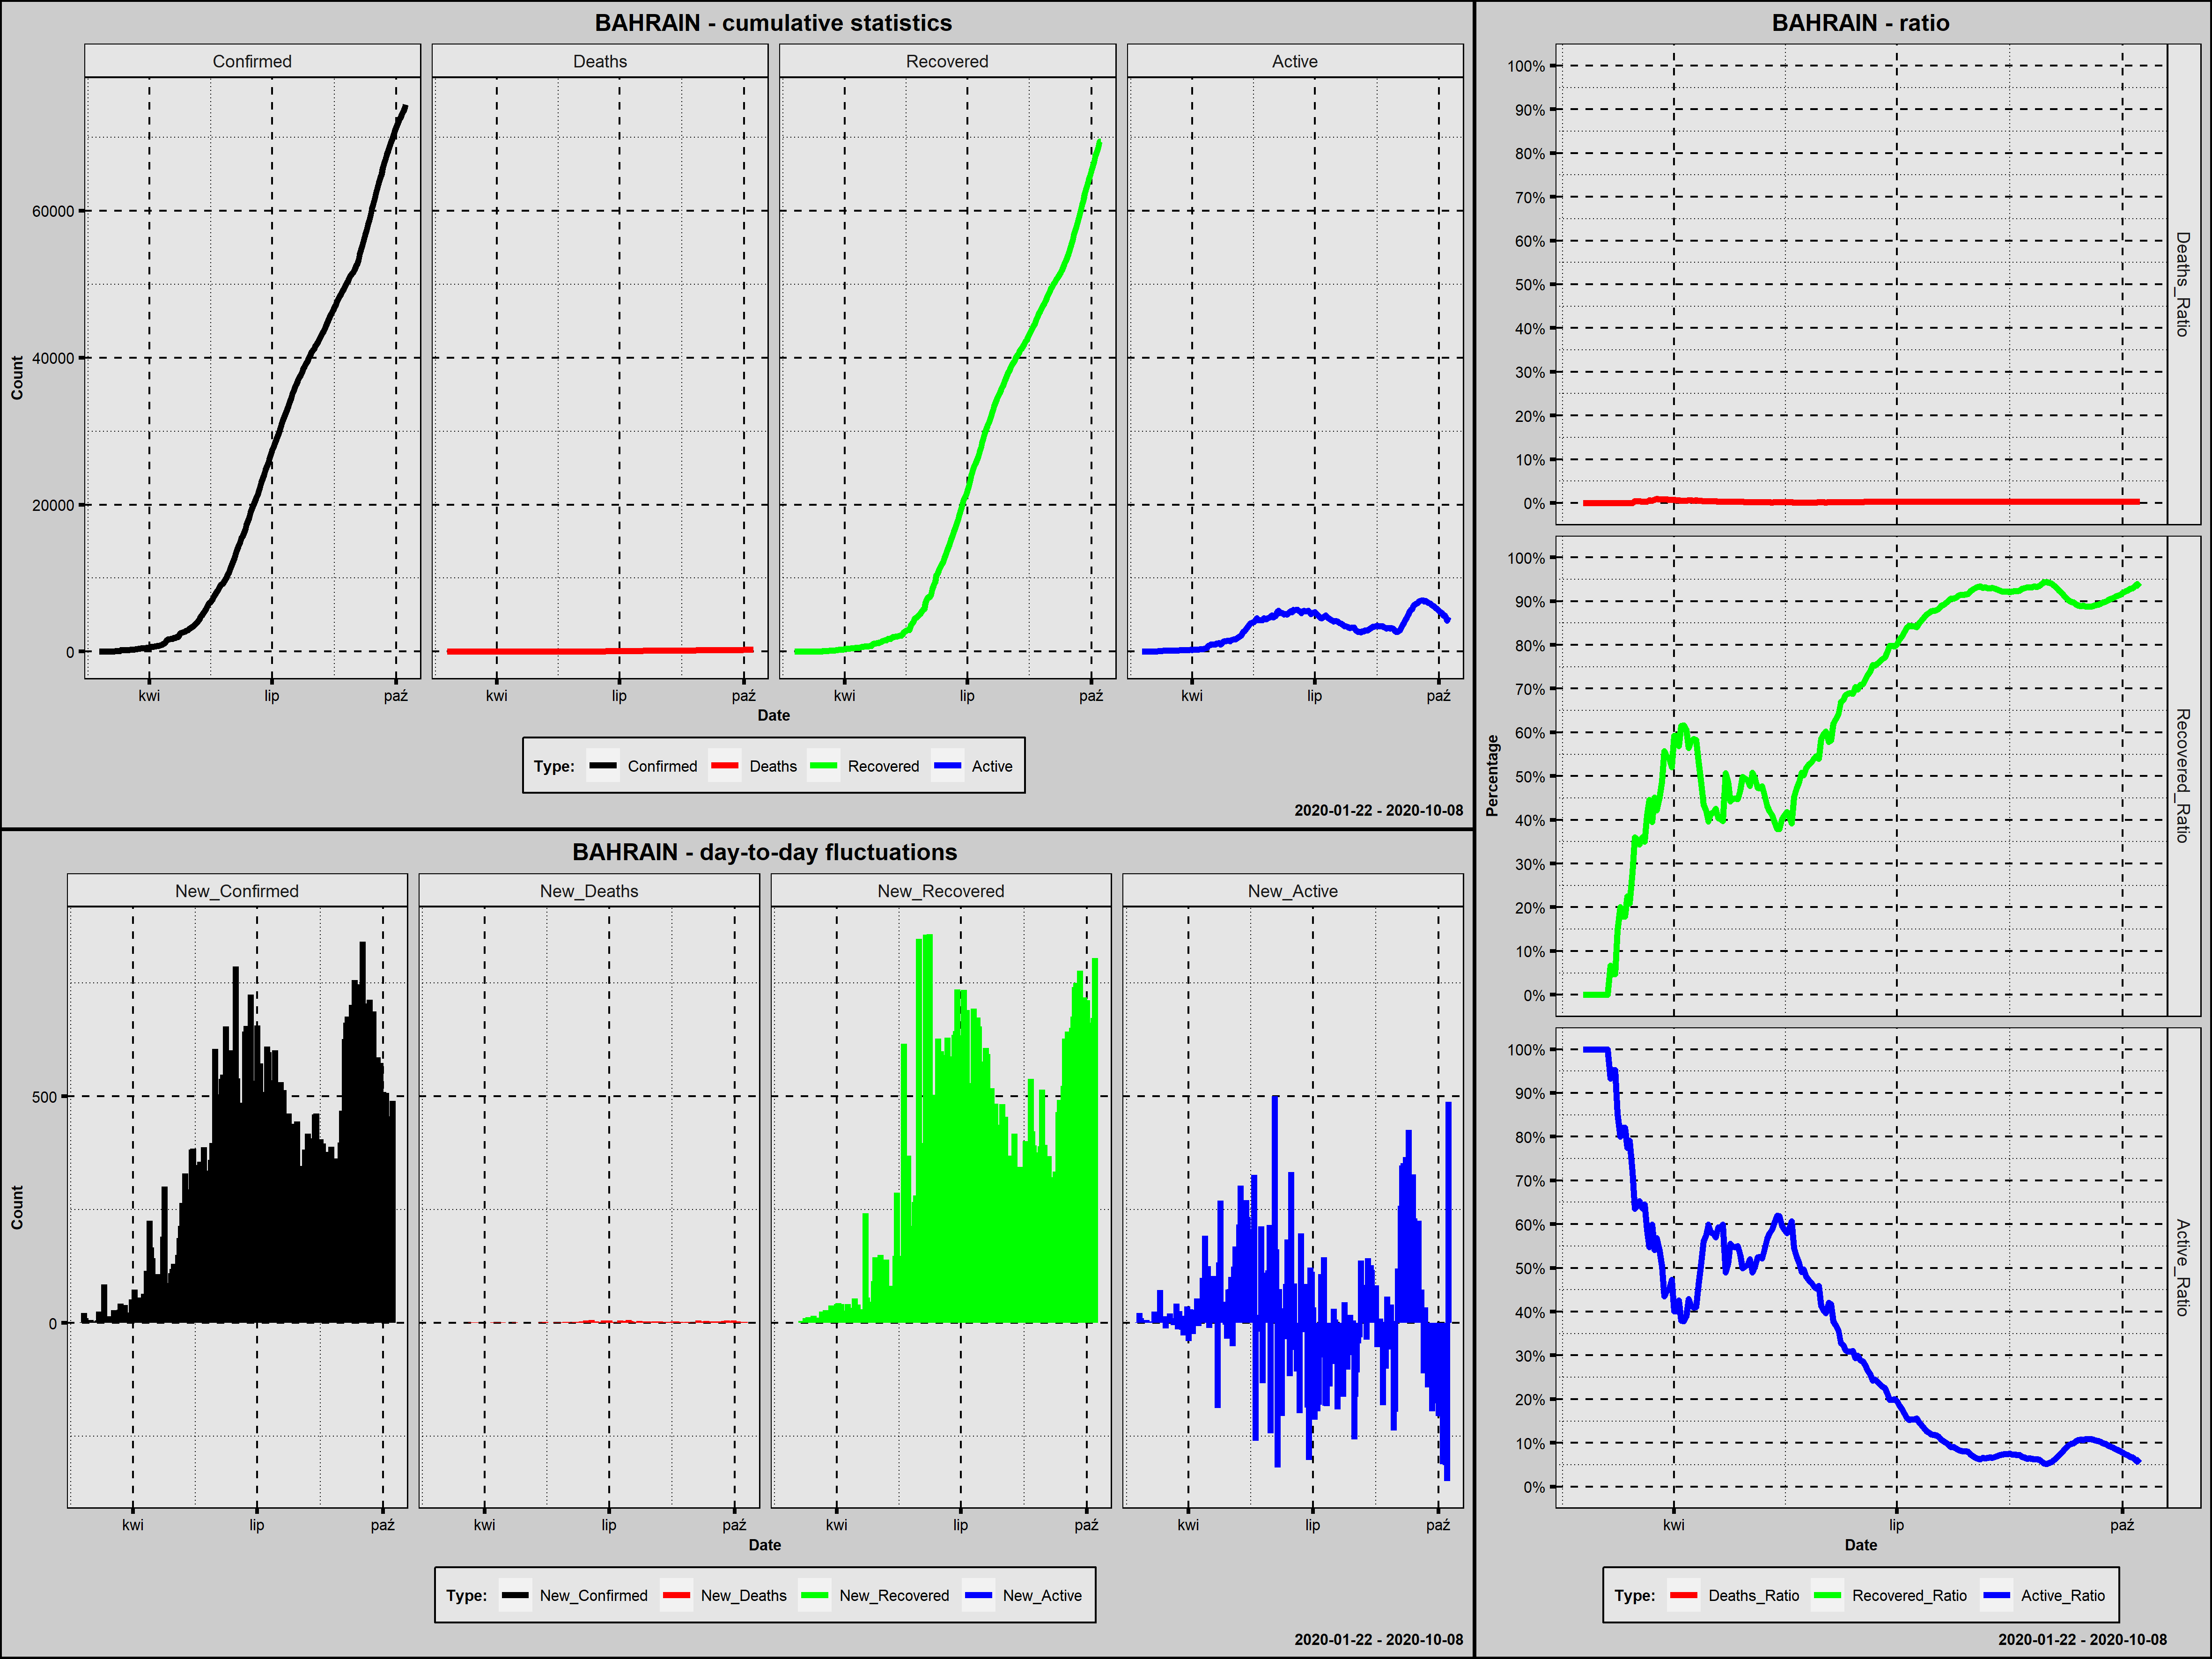

Source data for this figure (header and first rows):
Country; Date; Confirmed; New_Confirmed; Deaths; New_Deaths; Recovered; New_Recovered; Active; New_Active; Year; Month; Day; Week_Day; Deaths_Ratio; Recovered_Ratio; Active_Ratio; Day_Since_1st_Confirmed; Day_Since_100st_Confirmed; New_Confirmed_Rank
Bahrain; 2020-02-24; 1; 1; 0; 0; 0; 0; 1; 1; 2020; luty; 24; poniedziałek; 0,0000; 0,0000; 1,0000; 1; 0; 222,0
Bahrain; 2020-02-25; 23; 22; 0; 0; 0; 0; 23; 22; 2020; luty; 25; wtorek; 0,0000; 0,0000; 1,0000; 2; 0; 197,5
Bahrain; 2020-02-26; 33; 10; 0; 0; 0; 0; 33; 10; 2020; luty; 26; środa; 0,0000; 0,0000; 1,0000; 3; 0; 209,0
Bahrain; 2020-02-27; 33; 0; 0; 0; 0; 0; 33; 0; 2020; luty; 27; czwartek; 0,0000; 0,0000; 1,0000; 4; 0; 225,5
Bahrain; 2020-02-28; 36; 3; 0; 0; 0; 0; 36; 3; 2020; luty; 28; piątek; 0,0000; 0,0000; 1,0000; 5; 0; 218,0
Bahrain; 2020-02-29; 41; 5; 0; 0; 0; 0; 41; 5; 2020; luty; 29; sobota; 0,0000; 0,0000; 1,0000; 6; 0; 214,5
Bahrain; 2020-03-01; 47; 6; 0; 0; 0; 0; 47; 6; 2020; marzec; 1; niedziela; 0,0000; 0,0000; 1,0000; 7; 0; 213,0
Bahrain; 2020-03-02; 49; 2; 0; 0; 0; 0; 49; 2; 2020; marzec; 2; poniedziałek; 0,0000; 0,0000; 1,0000; 8; 0; 220,5
Bahrain; 2020-03-03; 49; 0; 0; 0; 0; 0; 49; 0; 2020; marzec; 3; wtorek; 0,0000; 0,0000; 1,0000; 9; 0; 225,5
Bahrain; 2020-03-04; 52; 3; 0; 0; 0; 0; 52; 3; 2020; marzec; 4; środa; 0,0000; 0,0000; 1,0000; 10; 0; 218,0
Bahrain; 2020-03-05; 55; 3; 0; 0; 0; 0; 55; 3; 2020; marzec; 5; czwartek; 0,0000; 0,0000; 1,0000; 11; 0; 218,0
Bahrain; 2020-03-06; 60; 5; 0; 0; 4; 4; 56; 1; 2020; marzec; 6; piątek; 0,0000; 0,0667; 0,9333; 12; 0; 214,5
Bahrain; 2020-03-07; 85; 25; 0; 0; 4; 0; 81; 25; 2020; marzec; 7; sobota; 0,0000; 0,0471; 0,9529; 13; 0; 195,0
Bahrain; 2020-03-08; 85; 0; 0; 0; 4; 0; 81; 0; 2020; marzec; 8; niedziela; 0,0000; 0,0471; 0,9529; 14; 0; 225,5
Bahrain; 2020-03-09; 95; 10; 0; 0; 14; 10; 81; 0; 2020; marzec; 9; poniedziałek; 0,0000; 0,1474; 0,8526; 15; 0; 209,0
Bahrain; 2020-03-10; 110; 15; 0; 0; 22; 8; 88; 7; 2020; marzec; 10; wtorek; 0,0000; 0,2000; 0,8000; 16; 1; 203,0
Bahrain; 2020-03-11; 195; 85; 0; 0; 35; 13; 160; 72; 2020; marzec; 11; środa; 0,0000; 0,1795; 0,8205; 17; 2; 172,0
Bahrain; 2020-03-12; 195; 0; 0; 0; 35; 0; 160; 0; 2020; marzec; 12; czwartek; 0,0000; 0,1795; 0,8205; 18; 3; 225,5
Bahrain; 2020-03-13; 195; 0; 0; 0; 44; 9; 151; -9; 2020; marzec; 13; piątek; 0,0000; 0,2256; 0,7744; 19; 4; 225,5
Bahrain; 2020-03-14; 210; 15; 0; 0; 44; 0; 166; 15; 2020; marzec; 14; sobota; 0,0000; 0,2095; 0,7905; 20; 5; 203,0
Bahrain; 2020-03-15; 214; 4; 0; 0; 60; 16; 154; -12; 2020; marzec; 15; niedziela; 0,0000; 0,2804; 0,7196; 21; 6; 216,0
Bahrain; 2020-03-16; 214; 0; 1; 1; 77; 17; 136; -18; 2020; marzec; 16; poniedziałek; 0,0047; 0,3598; 0,6355; 22; 7; 225,5
Bahrain; 2020-03-17; 228; 14; 1; 0; 81; 4; 146; 10; 2020; marzec; 17; wtorek; 0,0044; 0,3553; 0,6404; 23; 8; 205,0
Bahrain; 2020-03-18; 256; 28; 1; 0; 88; 7; 167; 21; 2020; marzec; 18; środa; 0,0039; 0,3438; 0,6523; 24; 9; 192,0
Bahrain; 2020-03-19; 278; 22; 1; 0; 100; 12; 177; 10; 2020; marzec; 19; czwartek; 0,0036; 0,3597; 0,6367; 25; 10; 197,5
Bahrain; 2020-03-20; 285; 7; 1; 0; 100; 0; 184; 7; 2020; marzec; 20; piątek; 0,0035; 0,3509; 0,6456; 26; 11; 212,0
Bahrain; 2020-03-21; 305; 20; 1; 0; 125; 25; 179; -5; 2020; marzec; 21; sobota; 0,0033; 0,4098; 0,5869; 27; 12; 199,0
Bahrain; 2020-03-22; 334; 29; 2; 1; 149; 24; 183; 4; 2020; marzec; 22; niedziela; 0,0060; 0,4461; 0,5479; 28; 13; 190,0
Bahrain; 2020-03-23; 377; 43; 2; 0; 149; 0; 226; 43; 2020; marzec; 23; poniedziałek; 0,0053; 0,3952; 0,5995; 29; 14; 183,0
Bahrain; 2020-03-24; 392; 15; 3; 1; 177; 28; 212; -14; 2020; marzec; 24; wtorek; 0,0077; 0,4515; 0,5408; 30; 15; 203,0
Bahrain; 2020-03-25; 419; 27; 4; 1; 177; 0; 238; 26; 2020; marzec; 25; środa; 0,0095; 0,4224; 0,5680; 31; 16; 193,0
Bahrain; 2020-03-26; 458; 39; 4; 0; 204; 27; 250; 12; 2020; marzec; 26; czwartek; 0,0087; 0,4454; 0,5459; 32; 17; 185,0
Bahrain; 2020-03-27; 466; 8; 4; 0; 227; 23; 235; -15; 2020; marzec; 27; piątek; 0,0086; 0,4871; 0,5043; 33; 18; 211,0
Bahrain; 2020-03-28; 476; 10; 4; 0; 265; 38; 207; -28; 2020; marzec; 28; sobota; 0,0084; 0,5567; 0,4349; 34; 19; 209,0
Bahrain; 2020-03-29; 499; 23; 4; 0; 272; 7; 223; 16; 2020; marzec; 29; niedziela; 0,0080; 0,5451; 0,4469; 35; 20; 196,0
Bahrain; 2020-03-30; 515; 16; 4; 0; 279; 7; 232; 9; 2020; marzec; 30; poniedziałek; 0,0078; 0,5417; 0,4505; 36; 21; 200,5
Bahrain; 2020-03-31; 567; 52; 4; 0; 295; 16; 268; 36; 2020; marzec; 31; wtorek; 0,0071; 0,5203; 0,4727; 37; 22; 182,0
Bahrain; 2020-04-01; 569; 2; 4; 0; 337; 42; 228; -40; 2020; kwiecień; 1; środa; 0,0070; 0,5923; 0,4007; 38; 23; 220,5
Bahrain; 2020-04-02; 643; 74; 4; 0; 381; 44; 258; 30; 2020; kwiecień; 2; czwartek; 0,0062; 0,5925; 0,4012; 39; 24; 174,0
Bahrain; 2020-04-03; 672; 29; 4; 0; 382; 1; 286; 28; 2020; kwiecień; 3; piątek; 0,0060; 0,5685; 0,4256; 40; 25; 190,0
Bahrain; 2020-04-04; 688; 16; 4; 0; 423; 41; 261; -25; 2020; kwiecień; 4; sobota; 0,0058; 0,6148; 0,3794; 41; 26; 200,5
Bahrain; 2020-04-05; 700; 12; 4; 0; 431; 8; 265; 4; 2020; kwiecień; 5; niedziela; 0,0057; 0,6157; 0,3786; 42; 27; 206,5
Bahrain; 2020-04-06; 756; 56; 4; 0; 458; 27; 294; 29; 2020; kwiecień; 6; poniedziałek; 0,0053; 0,6058; 0,3889; 43; 28; 179,0
Bahrain; 2020-04-07; 811; 55; 5; 1; 458; 0; 348; 54; 2020; kwiecień; 7; wtorek; 0,0062; 0,5647; 0,4291; 44; 29; 180,0
Bahrain; 2020-04-08; 823; 12; 5; 0; 477; 19; 341; -7; 2020; kwiecień; 8; środa; 0,0061; 0,5796; 0,4143; 45; 30; 206,5
Bahrain; 2020-04-09; 887; 64; 5; 0; 519; 42; 363; 22; 2020; kwiecień; 9; czwartek; 0,0056; 0,5851; 0,4092; 46; 31; 177,0
Bahrain; 2020-04-10; 925; 38; 6; 1; 539; 20; 380; 17; 2020; kwiecień; 10; piątek; 0,0065; 0,5827; 0,4108; 47; 32; 186,0
Bahrain; 2020-04-11; 1040; 115; 6; 0; 555; 16; 479; 99; 2020; kwiecień; 11; sobota; 0,0058; 0,5337; 0,4606; 48; 33; 165,0
Bahrain; 2020-04-12; 1136; 96; 6; 0; 558; 3; 572; 93; 2020; kwiecień; 12; niedziela; 0,0053; 0,4912; 0,5035; 49; 34; 170,0
Bahrain; 2020-04-13; 1361; 225; 6; 0; 591; 33; 764; 192; 2020; kwiecień; 13; poniedziałek; 0,0044; 0,4342; 0,5614; 50; 35; 150,0
Bahrain; 2020-04-14; 1528; 167; 7; 1; 645; 54; 876; 112; 2020; kwiecień; 14; wtorek; 0,0046; 0,4221; 0,5733; 51; 36; 158,5
Bahrain; 2020-04-15; 1671; 143; 7; 0; 663; 18; 1001; 125; 2020; kwiecień; 15; środa; 0,0042; 0,3968; 0,5990; 52; 37; 162,0
Bahrain; 2020-04-16; 1700; 29; 7; 0; 703; 40; 990; -11; 2020; kwiecień; 16; czwartek; 0,0041; 0,4135; 0,5824; 53; 38; 190,0
Bahrain; 2020-04-17; 1740; 40; 7; 0; 725; 22; 1008; 18; 2020; kwiecień; 17; piątek; 0,0040; 0,4167; 0,5793; 54; 39; 184,0
Bahrain; 2020-04-18; 1773; 33; 7; 0; 755; 30; 1011; 3; 2020; kwiecień; 18; sobota; 0,0039; 0,4258; 0,5702; 55; 40; 187,5
Bahrain; 2020-04-19; 1881; 108; 7; 0; 759; 4; 1115; 104; 2020; kwiecień; 19; niedziela; 0,0037; 0,4035; 0,5928; 56; 41; 168,0
Bahrain; 2020-04-20; 1907; 26; 7; 0; 769; 10; 1131; 16; 2020; kwiecień; 20; poniedziałek; 0,0037; 0,4033; 0,5931; 57; 42; 194,0
Bahrain; 2020-04-21; 1973; 66; 7; 0; 784; 15; 1182; 51; 2020; kwiecień; 21; wtorek; 0,0035; 0,3974; 0,5991; 58; 43; 176,0
Bahrain; 2020-04-22; 2027; 54; 7; 0; 1026; 242; 994; -188; 2020; kwiecień; 22; środa; 0,0035; 0,5062; 0,4904; 59; 44; 181,0
Bahrain; 2020-04-23; 2217; 190; 8; 1; 1082; 56; 1127; 133; 2020; kwiecień; 23; czwartek; 0,0036; 0,4880; 0,5083; 60; 45; 155,0
... 168 more rows
